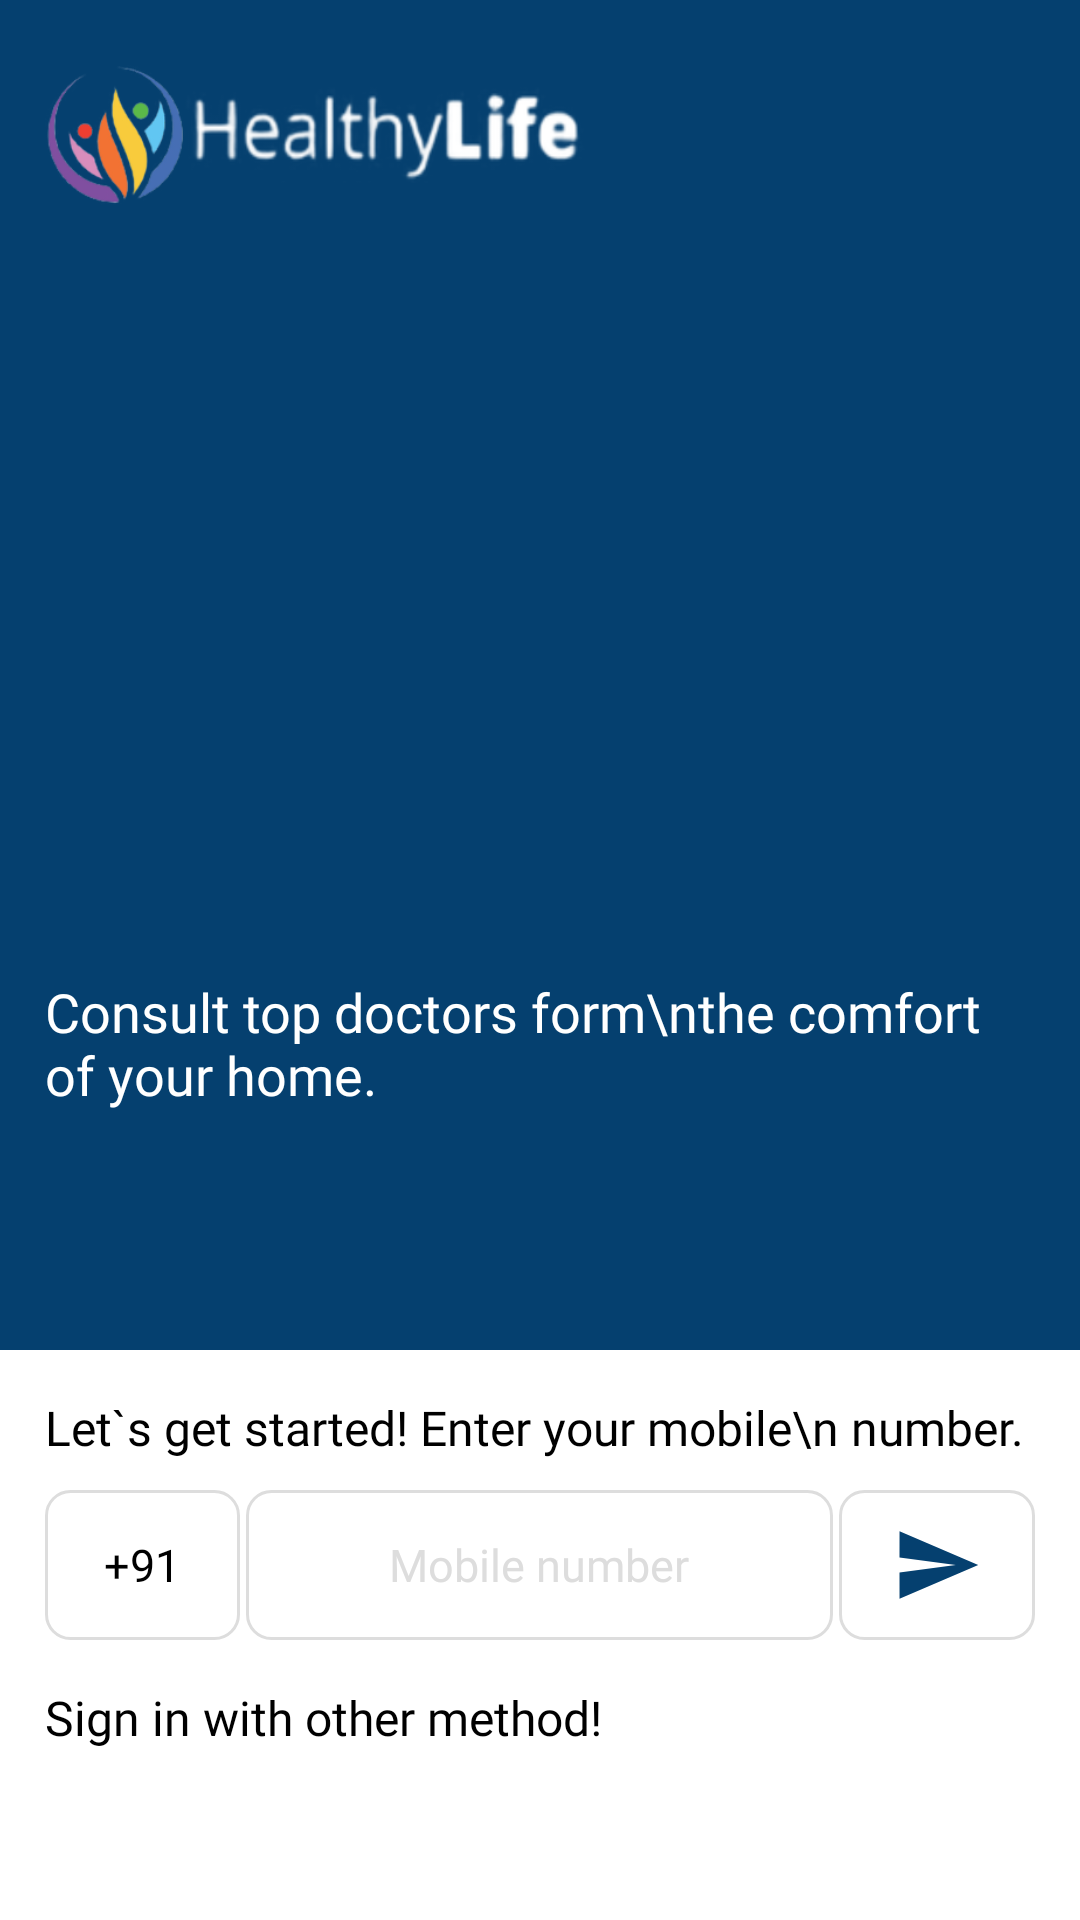

The Android layout XML behind this screen, and the referenced resources:
<!-- AndroidManifest.xml: application theme Theme.Healthcare -->
<!-- res/layout/activity_onboarding.xml -->
<?xml version="1.0" encoding="utf-8"?>
<LinearLayout xmlns:android="http://schemas.android.com/apk/res/android"
    xmlns:app="http://schemas.android.com/apk/res-auto"
    xmlns:tools="http://schemas.android.com/tools"
    android:layout_width="match_parent"
    android:layout_height="match_parent"
    tools:context=".Activities.Onboarding"
    android:background="@color/white"
    android:orientation="vertical">
    <LinearLayout
        android:layout_width="match_parent"
        android:layout_height="450dp"
        android:background="@color/colorOne"
        android:orientation="vertical"
        android:padding="15dp">
        <ImageView
            android:layout_width="180dp"
            android:layout_height="60dp"
            android:src="@drawable/health_logo"/>
        <ImageView
            android:layout_width="180dp"
            android:layout_height="220dp"
            android:src="@drawable/doc"
            android:layout_marginTop="20dp"/>
        <TextView
            android:layout_width="wrap_content"
            android:layout_height="wrap_content"
            android:textColor="@color/white"
            android:textSize="18sp"
            android:fontFamily="@font/nunito"
            android:text="Consult top doctors form\nthe comfort of your home."
            android:layout_marginTop="10dp"/>

    </LinearLayout>
    <LinearLayout
        android:layout_width="match_parent"
        android:layout_height="match_parent"
        android:orientation="vertical"
        android:padding="15dp">

        <TextView
            android:layout_width="wrap_content"
            android:layout_height="wrap_content"
            android:fontFamily="@font/nunito_semibold"
            android:justificationMode="inter_word"
            android:text="Let`s get started! Enter your mobile\n number."
            android:textColor="@color/black"
            android:textSize="16sp"/>
        <LinearLayout
            android:layout_width="match_parent"
            android:layout_height="wrap_content"
            android:layout_marginTop="10dp">
            <TableLayout
                android:layout_width="0dp"
                android:layout_height="match_parent"
                android:layout_weight="1">
                <TableRow
                    android:layout_width="match_parent"
                    android:layout_height="match_parent">
                <EditText
                    android:layout_width="0dp"
                    android:layout_height="50dp"
                    android:layout_weight="0.2"
                    android:background="@drawable/box_back"
                    android:text="+91"
                    android:textColor="@color/black"
                    android:fontFamily="@font/nunito"
                    android:gravity="center"
                    android:textSize="15sp"
                    android:id="@+id/code"/>
                    <EditText
                        android:id="@+id/mobile"
                        android:layout_width="0dp"
                        android:layout_height="match_parent"
                        android:layout_weight="0.6"
                        android:background="@drawable/box_back"
                        android:layout_marginStart="2dp"
                        android:layout_marginEnd="2dp"
                        android:textColor="@color/black"
                        android:fontFamily="@font/nunito"
                        android:gravity="center"
                        android:hint="Mobile number"
                        android:textColorHint="#dddddd"
                        android:textSize="15sp"/>
                    <LinearLayout
                        android:layout_width="0dp"
                        android:layout_height="match_parent"
                        android:layout_weight="0.2"
                        android:background="@drawable/box_back"
                        android:gravity="center">
                        <ImageView
                            android:id="@+id/send"
                            android:layout_width="30dp"
                            android:layout_height="30dp"
                            android:src="@drawable/ic_baseline_send_24"/>
                    </LinearLayout>
                </TableRow>
            </TableLayout>
        </LinearLayout>
        <TextView
            android:id="@+id/other_option"
            android:layout_width="wrap_content"
            android:layout_height="wrap_content"
            android:fontFamily="@font/nunito"
            android:justificationMode="inter_word"
            android:text="Sign in with other method!"
            android:textColor="@color/black"
            android:textSize="16sp"
            android:layout_marginTop="15dp"/>

    </LinearLayout>

</LinearLayout>
<!-- resources referenced by this layout -->
<resources>
  <color name="black">#FF000000</color>
  <color name="colorOne">#05406f</color>
  <color name="white">#FFFFFFFF</color>
  <!-- drawable box_back (drawable) -->
  <?xml version="1.0" encoding="utf-8"?>
  <shape xmlns:android="http://schemas.android.com/apk/res/android"
      android:shape="rectangle">
      <stroke android:width="1dp" android:color="#DDDDDD"/>
      <corners android:radius="8dp"/>
  
  </shape>
  <!-- drawable health_logo: png bitmap (drawable, 37397 bytes) -->
  <!-- drawable ic_baseline_send_24 (drawable) -->
  <vector android:autoMirrored="true" android:height="24dp"
      android:tint="#05406F" android:viewportHeight="24"
      android:viewportWidth="24" android:width="24dp" xmlns:android="http://schemas.android.com/apk/res/android">
      <path android:fillColor="@android:color/white" android:pathData="M2.01,21L23,12 2.01,3 2,10l15,2 -15,2z"/>
  </vector>
  <style name="Theme.Healthcare" parent="Theme.MaterialComponents.DayNight.NoActionBar">
          
          <item name="colorPrimary">@color/purple_500</item>
          <item name="colorPrimaryVariant">@color/purple_700</item>
          <item name="colorOnPrimary">@color/white</item>
          
          <item name="colorSecondary">@color/teal_200</item>
          <item name="colorSecondaryVariant">@color/teal_700</item>
          <item name="colorOnSecondary">@color/black</item>
          
          <item name="android:statusBarColor" tools:targetApi="l">?attr/colorPrimaryVariant</item>
          <item name="android:windowAnimationStyle">@style/confirmDialog</item>
          
      </style>
  <color name="purple_500">#FF6200EE</color>
  <color name="purple_700">#FF3700B3</color>
  <color name="teal_200">#FF03DAC5</color>
  <color name="teal_700">#FF018786</color>
  <style name="confirmDialog">
          <item name="android:windowEnterAnimation">@android:anim/slide_in_left</item>
          <item name="android:windowExitAnimation">@android:anim/slide_out_right</item>
      </style>
</resources>
